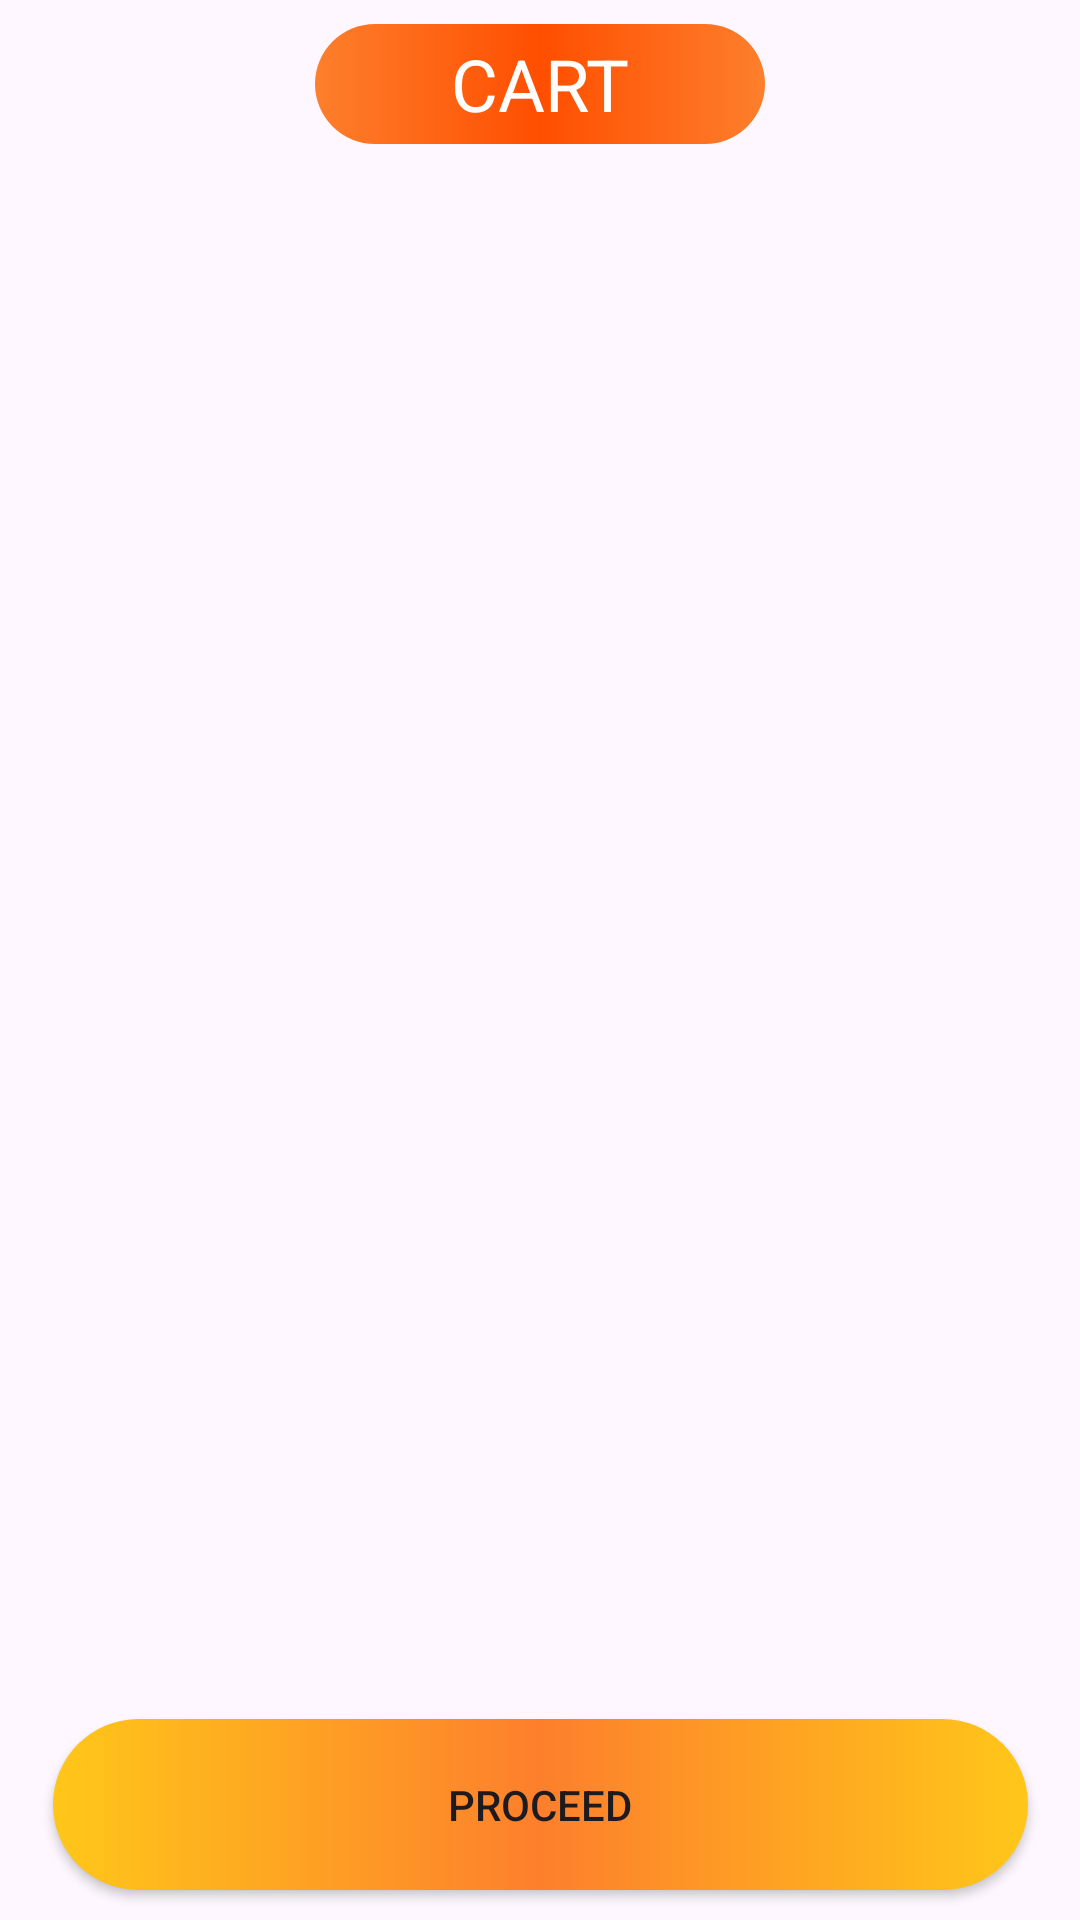

This screen was rendered from an Android layout file. Write that file and the resources it references.
<!-- AndroidManifest.xml: application theme Theme.ShopLink -->
<!-- res/layout/fragment_cart.xml -->
<?xml version="1.0" encoding="utf-8"?>
<androidx.constraintlayout.widget.ConstraintLayout xmlns:android="http://schemas.android.com/apk/res/android"
    xmlns:tools="http://schemas.android.com/tools"
    android:layout_width="match_parent"
    android:layout_height="match_parent"
    xmlns:app="http://schemas.android.com/apk/res-auto"
    tools:context=".fragment.CartFragment">

    <TextView
        android:id="@+id/textView21"
        android:layout_width="150dp"
        android:layout_height="40dp"
        android:layout_marginTop="8dp"
        android:background="@drawable/orangebox"
        android:gravity="center"
        android:text="CART"
        android:textColor="#FFFFFF"
        android:textSize="24sp"
        app:layout_constraintEnd_toEndOf="parent"
        app:layout_constraintStart_toStartOf="parent"
        app:layout_constraintTop_toTopOf="parent" />

    <androidx.recyclerview.widget.RecyclerView
        android:id="@+id/cartrecyclerview"
        android:layout_width="0dp"
        android:layout_height="0dp"
        android:layout_marginTop="8dp"
        android:layout_marginBottom="16dp"
        app:layout_constraintBottom_toTopOf="@+id/proceedButton"
        app:layout_constraintEnd_toEndOf="parent"
        app:layout_constraintStart_toStartOf="parent"
        app:layout_constraintTop_toBottomOf="@+id/textView21" />

    <androidx.appcompat.widget.AppCompatButton
        android:id="@+id/proceedButton"
        android:layout_width="325dp"
        android:layout_height="57dp"
        android:layout_marginBottom="10dp"
        android:background="@drawable/navbar"
        android:text="Proceed"
        app:layout_constraintBottom_toBottomOf="parent"
        app:layout_constraintEnd_toEndOf="parent"
        app:layout_constraintStart_toStartOf="parent" />

</androidx.constraintlayout.widget.ConstraintLayout>
<!-- resources referenced by this layout -->
<resources>
  <!-- drawable navbar (drawable) -->
  <?xml version="1.0" encoding="utf-8"?>
  <shape xmlns:android="http://schemas.android.com/apk/res/android">
      <gradient android:startColor="#FFC719  "  android:endColor="#FFC719  " android:centerColor="#FD7F2C" />
      <corners android:radius="1000dp"/>
  </shape>
  <!-- drawable orangebox (drawable) -->
  <?xml version="1.0" encoding="utf-8"?>
  <shape xmlns:android="http://schemas.android.com/apk/res/android">
      <gradient
          android:centerColor="#FF4E00"
          android:endColor="#FD7F2C "
          android:startColor="#FD7F2C " />
      <corners android:radius="50dp" />
  </shape>
  <style name="Theme.ShopLink" parent="Base.Theme.ShopLink" />
  <style name="Base.Theme.ShopLink" parent="Theme.Material3.DayNight.NoActionBar">
          
  
  
      </style>
</resources>
